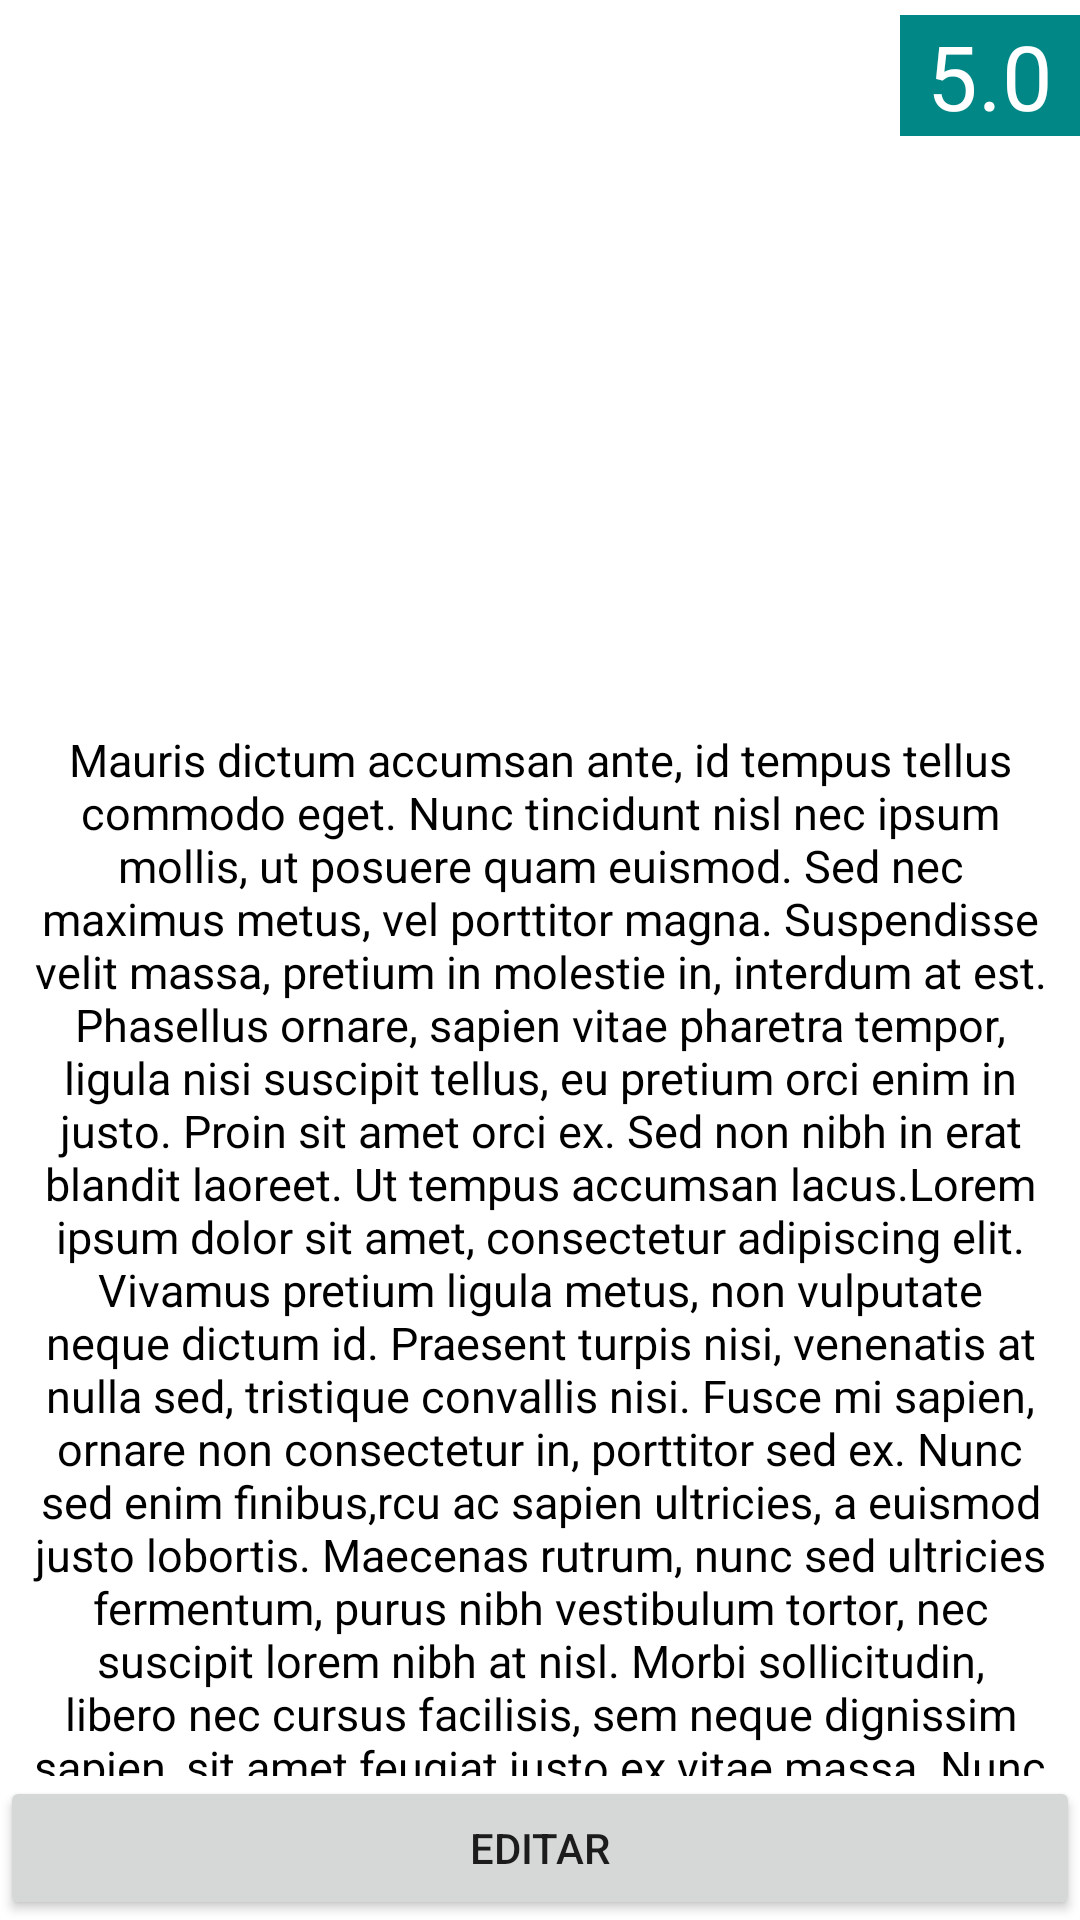

The Android layout XML behind this screen, and the referenced resources:
<!-- AndroidManifest.xml: fallback theme Theme.MaterialComponents.DayNight.NoActionBar -->
<!-- res/layout/fragment_detalle_actividad_guia.xml -->
<?xml version="1.0" encoding="utf-8"?>
<LinearLayout xmlns:android="http://schemas.android.com/apk/res/android"
    xmlns:app="http://schemas.android.com/apk/res-auto"
    xmlns:tools="http://schemas.android.com/tools"
    android:layout_width="match_parent"
    android:layout_height="match_parent"
    android:background="@drawable/gradient"
    android:orientation="vertical"
    tools:context=".fragments.DetalleActividad">

    <LinearLayout
        android:layout_width="match_parent"
        android:layout_height="50dp"
        android:orientation="horizontal"
        android:paddingTop="5dp">

        <TextView
            android:id="@+id/textviewTitle"
            android:layout_width="match_parent"
            android:layout_height="wrap_content"
            android:layout_weight="1"
            android:gravity="center"
            android:paddingLeft="60dp"
            android:text="Title"
            android:textColor="@color/white"
            android:textSize="30dp" />

        <TextView
            android:id="@+id/textviewValoracion"
            android:clickable="true"
            android:layout_width="match_parent"
            android:layout_height="wrap_content"
            android:layout_weight="5"
            android:background="@color/teal_700"
            android:gravity="center"
            android:text="5.0"
            android:textColor="@color/white"
            android:textSize="30dp" />

    </LinearLayout>


    <ImageView
        android:id="@+id/imageViewFoto"
        android:layout_width="match_parent"
        android:layout_height="200dp"
        android:layout_weight="1"
        tools:src="" />

    <TextView
        android:id="@+id/textviewDescription"
        android:layout_width="match_parent"
        android:layout_height="wrap_content"
        android:gravity="center|top"
        android:maxLines="20"
        android:layout_weight="1"
        android:paddingLeft="10dp"
        android:paddingRight="10dp"
        android:text="Mauris dictum accumsan ante, id tempus tellus commodo eget. Nunc tincidunt nisl nec ipsum mollis, ut posuere quam euismod. Sed nec maximus metus, vel porttitor magna. Suspendisse velit massa, pretium in molestie in, interdum at est. Phasellus ornare, sapien vitae pharetra tempor, ligula nisi suscipit tellus, eu pretium orci enim in justo. Proin sit amet orci ex. Sed non nibh in erat blandit laoreet. Ut tempus accumsan lacus.Lorem ipsum dolor sit amet, consectetur adipiscing elit. Vivamus pretium ligula metus, non vulputate neque dictum id. Praesent turpis nisi, venenatis at nulla sed, tristique convallis nisi. Fusce mi sapien, ornare non consectetur in, porttitor sed ex. Nunc sed enim finibus,rcu ac sapien ultricies, a euismod justo lobortis. Maecenas rutrum, nunc sed ultricies fermentum, purus nibh vestibulum tortor, nec suscipit lorem nibh at nisl. Morbi sollicitudin, libero nec cursus facilisis, sem neque dignissim sapien, sit amet feugiat justo ex vitae massa. Nunc molestie placerat elit. Nulla vitae pretium sem. Fusce hendrerit nulla tempus lectus molestie, sit amet vulputate nunc egestas."
        android:textColor="@color/black"
        android:textSize="15dp"></TextView>

    <Button
            android:id="@+id/buttonEditar"
            android:layout_width="match_parent"
            android:layout_height="wrap_content"
            android:text="Editar" />
    </LinearLayout>
<!-- resources referenced by this layout -->
<resources>

  <!-- not gathered from this repository: default colours our renderer supplied (Android Studio template values) -->
  <color name="teal_700">#FF018786</color>
  <color name="black">#FF000000</color>
  <color name="white">#FFFFFFFF</color>
</resources>
